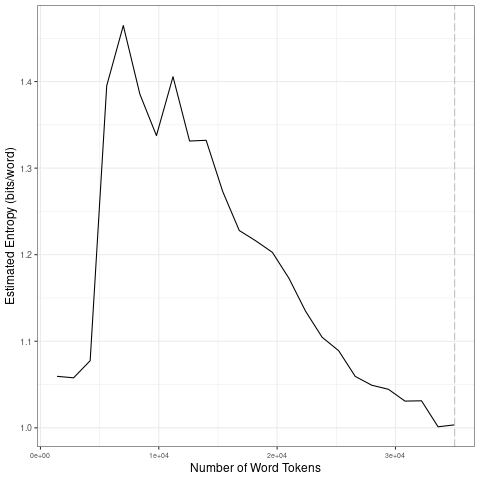

Data behind this chart, as committed beside it:
file, entropy.Corpus.Size, entropy.Entropy, sd.Corpus.Size, sd.SD
data/code/Java/clean_w_VAR/Java_clean_w_…, 1400, 1.059, 7000, 0.2016
data/code/Java/clean_w_VAR/Java_clean_w_…, 2800, 1.058, 14000, 0.03471
data/code/Java/clean_w_VAR/Java_clean_w_…, 4200, 1.078, 21000, 0.03679
data/code/Java/clean_w_VAR/Java_clean_w_…, 5600, 1.395, 28000, 0.0346
data/code/Java/clean_w_VAR/Java_clean_w_…, 7000, 1.465, 35000, 0.01903
data/code/Java/clean_w_VAR/Java_clean_w_…, 8400, 1.385, 7000, 0.2016
data/code/Java/clean_w_VAR/Java_clean_w_…, 9800, 1.338, 14000, 0.03471
data/code/Java/clean_w_VAR/Java_clean_w_…, 11200, 1.406, 21000, 0.03679
data/code/Java/clean_w_VAR/Java_clean_w_…, 12600, 1.331, 28000, 0.0346
data/code/Java/clean_w_VAR/Java_clean_w_…, 14000, 1.332, 35000, 0.01903
data/code/Java/clean_w_VAR/Java_clean_w_…, 15400, 1.273, 7000, 0.2016
data/code/Java/clean_w_VAR/Java_clean_w_…, 16800, 1.228, 14000, 0.03471
data/code/Java/clean_w_VAR/Java_clean_w_…, 18200, 1.216, 21000, 0.03679
data/code/Java/clean_w_VAR/Java_clean_w_…, 19600, 1.203, 28000, 0.0346
data/code/Java/clean_w_VAR/Java_clean_w_…, 21000, 1.173, 35000, 0.01903
data/code/Java/clean_w_VAR/Java_clean_w_…, 22400, 1.135, 7000, 0.2016
data/code/Java/clean_w_VAR/Java_clean_w_…, 23800, 1.105, 14000, 0.03471
data/code/Java/clean_w_VAR/Java_clean_w_…, 25200, 1.089, 21000, 0.03679
data/code/Java/clean_w_VAR/Java_clean_w_…, 26600, 1.059, 28000, 0.0346
data/code/Java/clean_w_VAR/Java_clean_w_…, 28000, 1.049, 35000, 0.01903
data/code/Java/clean_w_VAR/Java_clean_w_…, 29400, 1.045, 7000, 0.2016
data/code/Java/clean_w_VAR/Java_clean_w_…, 30800, 1.031, 14000, 0.03471
data/code/Java/clean_w_VAR/Java_clean_w_…, 32200, 1.031, 21000, 0.03679
data/code/Java/clean_w_VAR/Java_clean_w_…, 33600, 1.001, 28000, 0.0346
data/code/Java/clean_w_VAR/Java_clean_w_…, 35000, 1.003, 35000, 0.01903
